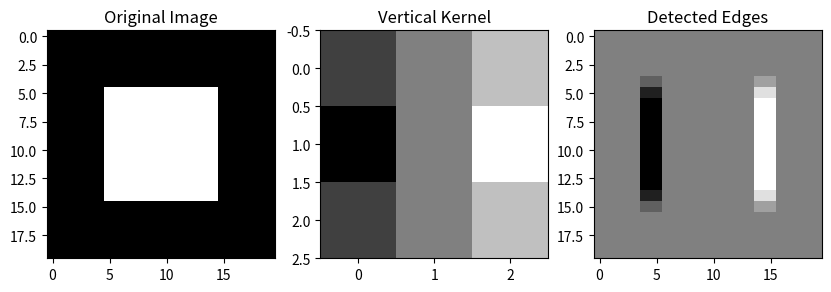

Recreate this plot in Python.
# ---
# jupyter:
#   jupytext:
#     formats: ipynb,py:percent
#     text_representation:
#       extension: .py
#       format_name: percent
#       format_version: '1.3'
#       jupytext_version: 1.19.1
#   kernelspec:
#     display_name: Python 3
#     language: python
#     name: python3
# ---

# %% [markdown]
# # Visualizing Convolutions
#
# What does a 'kernel' actually see? Let's apply an edge-detection filter to an image.

# %%
import numpy as np
import matplotlib.pyplot as plt
from scipy import signal

# Create a simple image (a square)
img = np.zeros((20, 20))
img[5:15, 5:15] = 1

# Vertical Edge Detection Filter (Sobel)
kernel = np.array([[-1, 0, 1], 
                   [-2, 0, 2], 
                   [-1, 0, 1]])

# Apply Convolution
grad = signal.convolve2d(img, kernel, mode='same')

plt.figure(figsize=(10, 4))
plt.subplot(1, 3, 1)
plt.imshow(img, cmap='gray')
plt.title("Original Image")

plt.subplot(1, 3, 2)
plt.imshow(kernel, cmap='gray')
plt.title("Vertical Kernel")

plt.subplot(1, 3, 3)
plt.imshow(grad, cmap='gray')
plt.title("Detected Edges")
plt.show()
